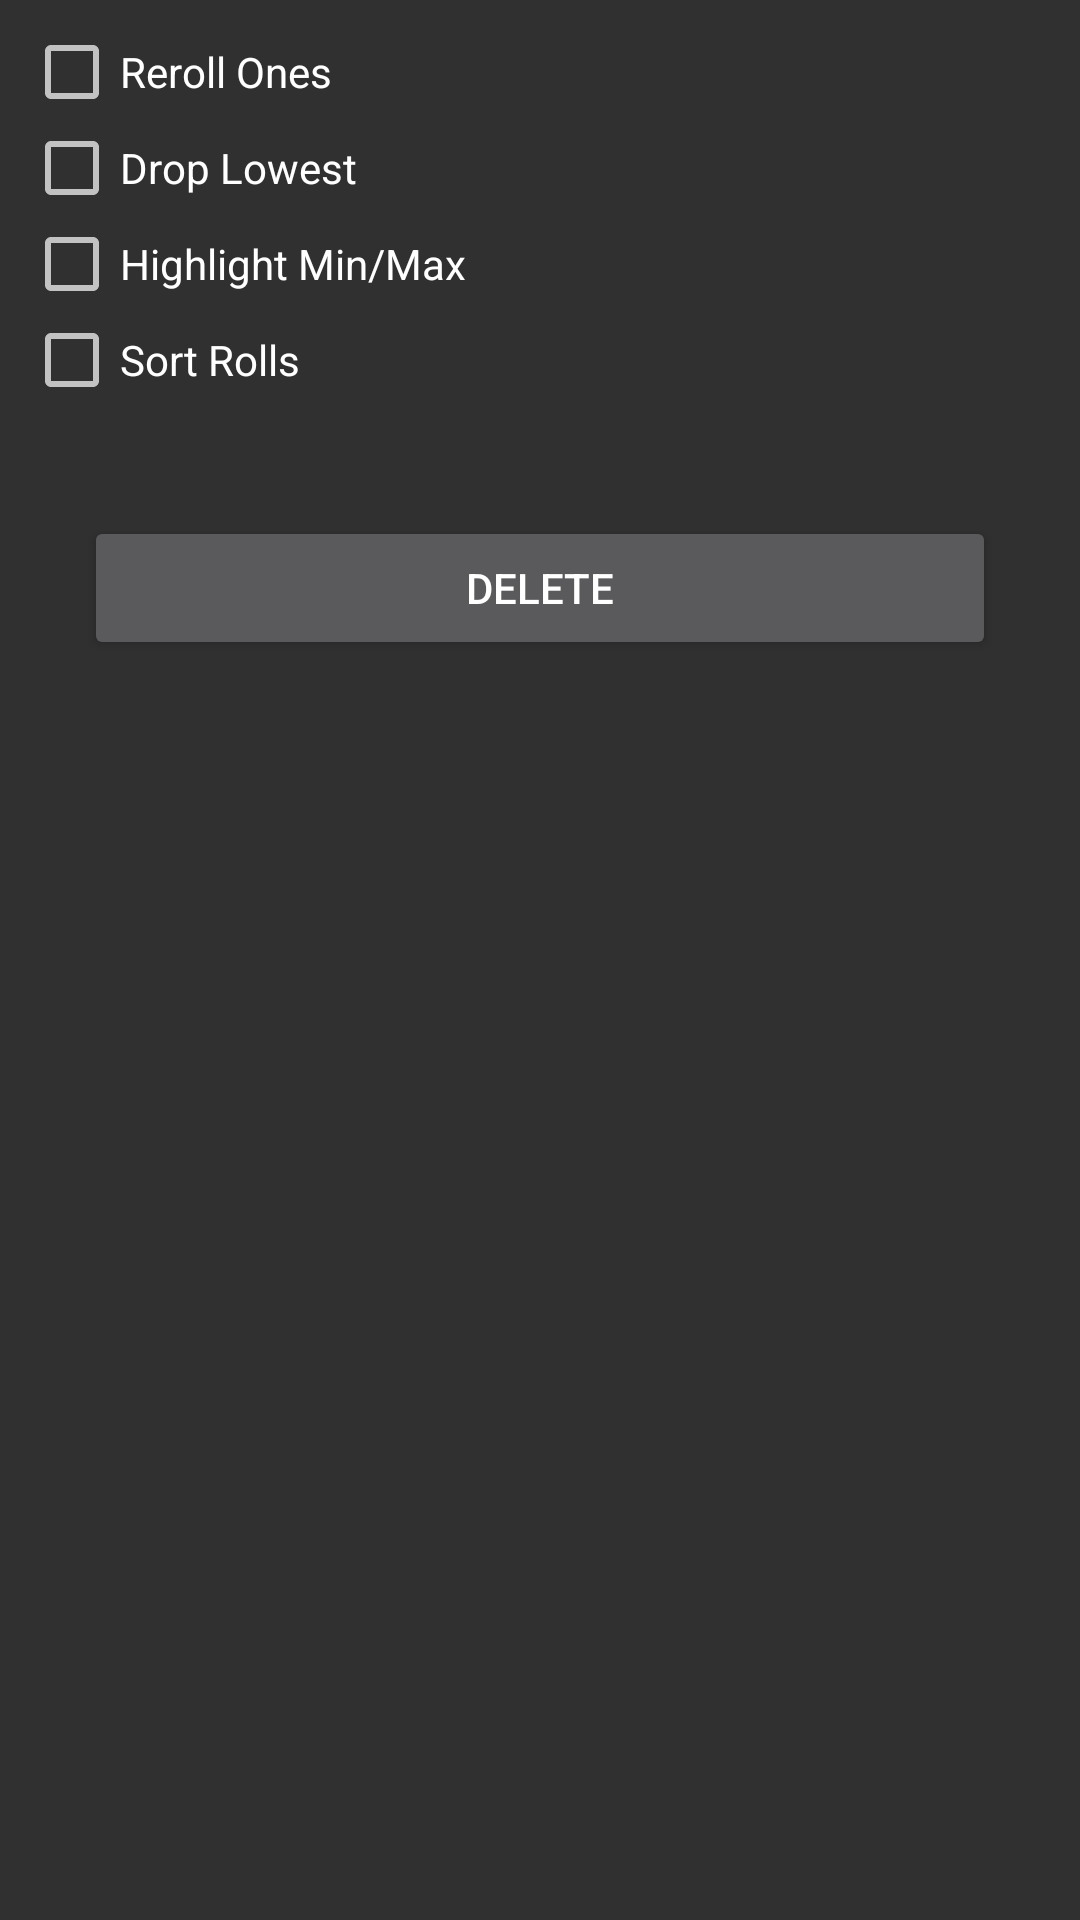

The Android layout XML behind this screen, and the referenced resources:
<!-- AndroidManifest.xml: application theme AppTheme -->
<!-- res/layout/advanced_dice_roll_options_dialog.xml -->
<?xml version="1.0" encoding="utf-8"?>
<LinearLayout xmlns:android="http://schemas.android.com/apk/res/android"
              android:layout_width="match_parent"
              android:layout_height="match_parent"
              android:orientation="vertical"
              android:padding="@dimen/activityPadding">

    <CheckBox
        android:id="@+id/rerollOnesCheckBox"
        android:layout_width="match_parent"
        android:layout_height="wrap_content"
        android:text="@string/rerollOnesCheckBox"/>

    <CheckBox
        android:id="@+id/dropLowestCheckBox"
        android:layout_width="match_parent"
        android:layout_height="wrap_content"
        android:text="@string/dropLowestCheckBox"/>

    <CheckBox
        android:id="@+id/highlightMinMaxCheckBox"
        android:layout_width="match_parent"
        android:layout_height="wrap_content"
        android:text="@string/highlightMinMaxCheckBox"/>

    <CheckBox
        android:id="@+id/sortRollsCheckBox"
        android:layout_width="match_parent"
        android:layout_height="wrap_content"
        android:text="@string/sortRollsCheckBox"/>

    <LinearLayout
        android:layout_width="match_parent"
        android:layout_height="wrap_content"
        android:layout_margin="@dimen/activityMargin"
        android:orientation="horizontal">

        <TextView
            android:id="@+id/textView"
            android:layout_width="wrap_content"
            android:layout_height="match_parent"
            android:layout_weight="0"
            android:gravity="center_vertical"
            android:paddingEnd="@dimen/activityPadding"
            android:text="@string/chooseColor"
            android:textAlignment="center"/>

        <GridView
            android:id="@+id/colorGridView"
            android:layout_width="match_parent"
            android:layout_height="wrap_content"
            android:layout_weight="0"
            android:columnWidth="@dimen/columnWidth"
            android:horizontalSpacing="@dimen/columnSpacing"
            android:numColumns="5"
            android:verticalSpacing="@dimen/columnSpacing"/>

    </LinearLayout>

    <Button
        android:id="@+id/deleteDialogOptionButton"
        android:layout_width="match_parent"
        android:layout_height="wrap_content"
        android:layout_margin="20dp"
        android:text="@string/deleteOptionDialogButton"/>

</LinearLayout>
<!-- resources referenced by this layout -->
<resources>
  <dimen name="activityMargin">8dp</dimen>
  <dimen name="activityPadding">8dp</dimen>
  <dimen name="columnSpacing">10dp</dimen>
  <dimen name="columnWidth">30dp</dimen>
  <string name="chooseColor">Text\nColor:</string>
  <string name="deleteOptionDialogButton">Delete</string>
  <string name="dropLowestCheckBox">Drop Lowest</string>
  <string name="highlightMinMaxCheckBox">Highlight Min/Max</string>
  <string name="rerollOnesCheckBox">Reroll Ones</string>
  <string name="sortRollsCheckBox">Sort Rolls</string>
  <style name="AppTheme" parent="Theme.AppCompat">
          
          
      </style>
</resources>
